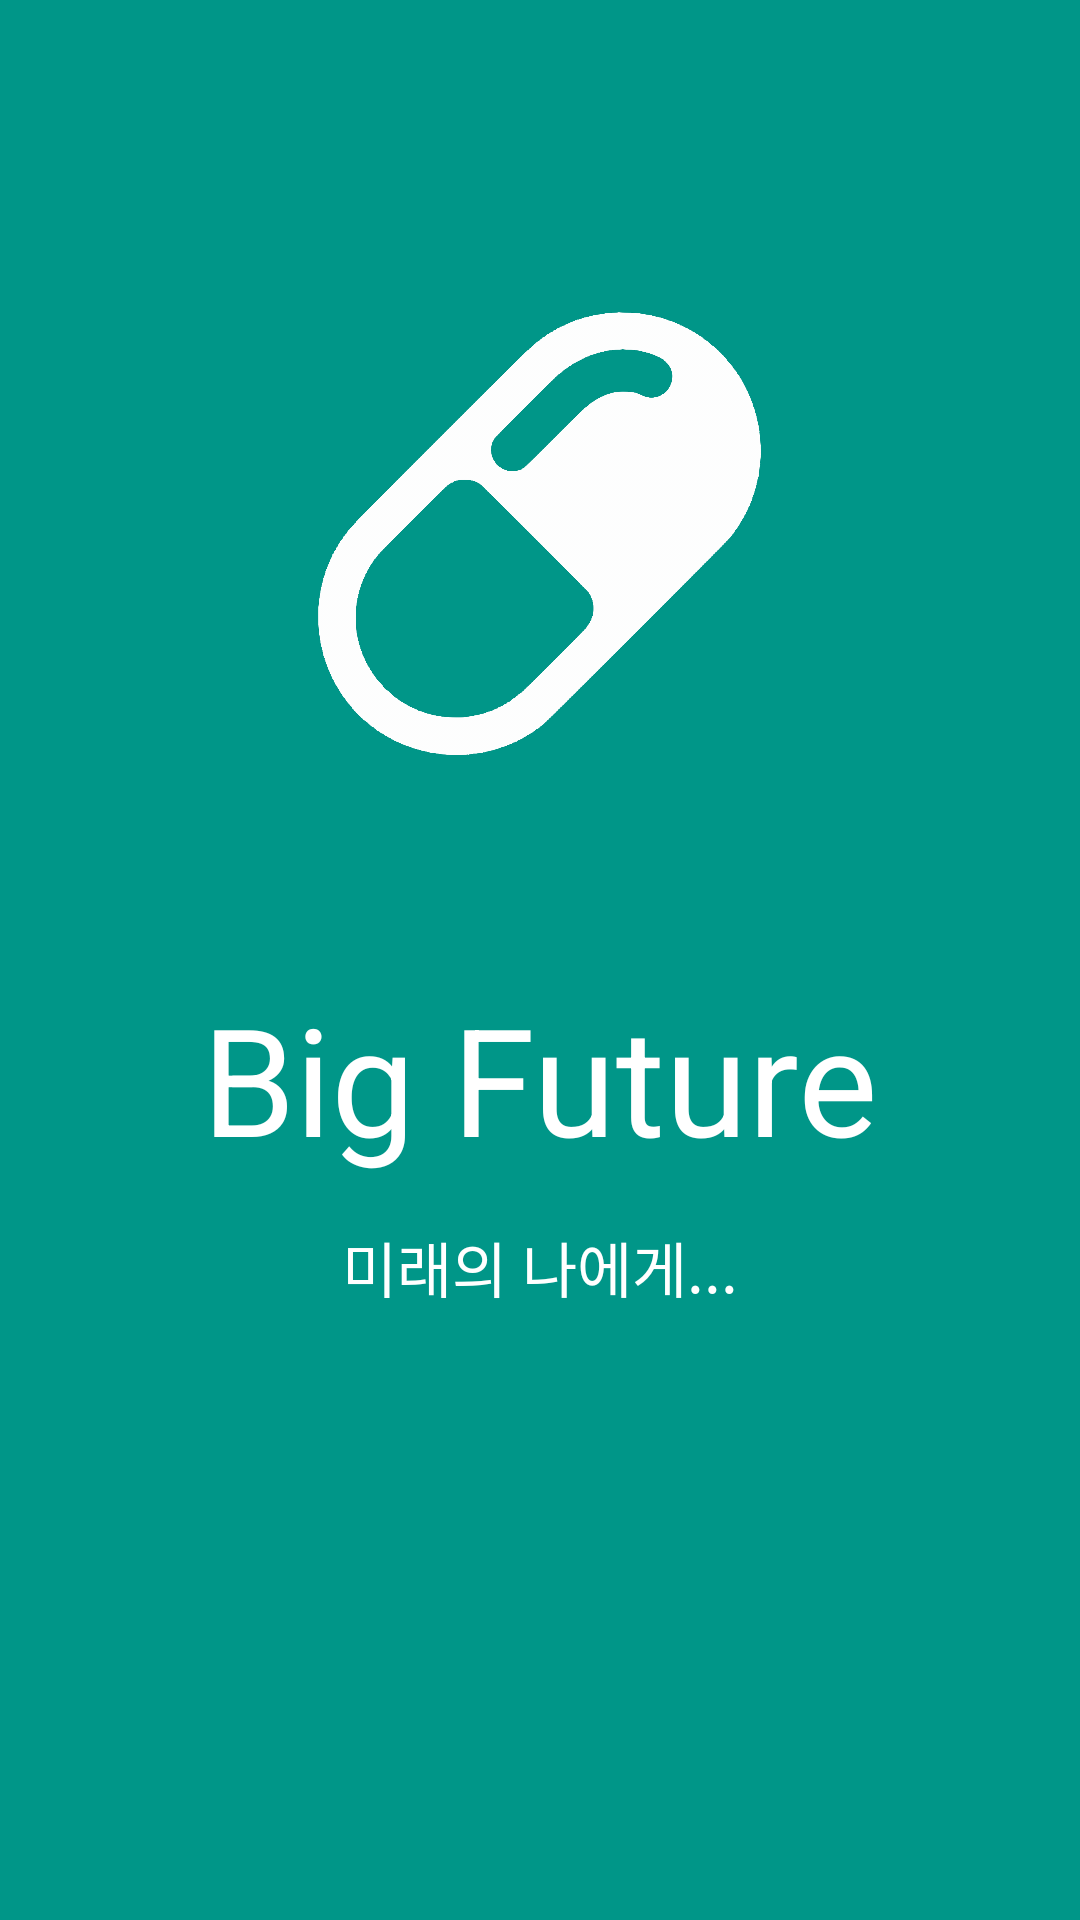

Produce the Android XML layout that renders to this screen, including the resource entries it uses.
<!-- AndroidManifest.xml: activity theme AppTheme.NoActionBar -->
<!-- res/layout/activity_splash.xml -->
<?xml version="1.0" encoding="utf-8"?>
<RelativeLayout xmlns:android="http://schemas.android.com/apk/res/android"
    xmlns:app="http://schemas.android.com/apk/res-auto"
    xmlns:tools="http://schemas.android.com/tools"
    android:layout_width="match_parent"
    android:layout_height="match_parent"
    tools:context="kr.purplebeen.big_future.controllers.activities.SplashActivity"
    android:background="#009688">
    
    <ImageView
        android:id="@+id/timecapsule"
        android:layout_width="156dp"
        android:layout_height="156dp"
        android:src="@drawable/timecapsule"
        android:layout_centerHorizontal="true"
        android:layout_marginLeft="70dp"
        android:layout_marginTop="100dp"
        android:layout_marginRight="70dp"/>

    <TextView
        android:id="@+id/title"
        android:layout_width="wrap_content"
        android:layout_height="wrap_content"
        android:layout_below="@+id/timecapsule"
        android:layout_centerHorizontal="true"
        android:textAppearance="@style/Base.TextAppearance.AppCompat.Large"
        android:text="Big Future"
        android:textColor="@android:color/white"
        android:textSize="50dp"
        android:layout_marginTop="70dp"/>

    <TextView
        android:id="@+id/text"
        android:layout_width="wrap_content"
        android:layout_height="wrap_content"
        android:layout_below="@+id/title"
        android:layout_centerHorizontal="true"
        android:text="미래의 나에게..."
        android:textColor="@android:color/white"
        android:textSize="20dp"
        android:layout_marginTop="15dp"/>

</RelativeLayout>
<!-- resources referenced by this layout -->
<resources>
  <!-- drawable timecapsule: png bitmap (drawable-hdpi, 55170 bytes) -->
  <style name="AppTheme.NoActionBar">
          <item name="windowActionBar">false</item>
          <item name="windowNoTitle">true</item>
      </style>
</resources>
